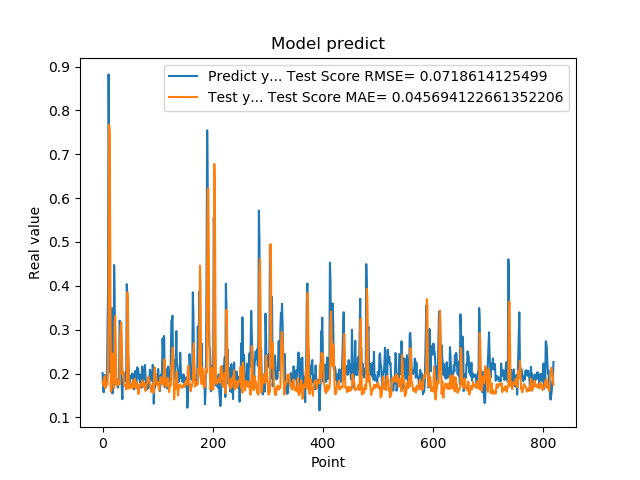

The data file committed next to this chart (first rows):
2.010090053081512174e-01, 1.809464996828770433e-01
1.742661595344543457e-01, 1.790726543586039221e-01
1.572303026914596558e-01, 1.720503738093185353e-01
1.941800117492676059e-01, 1.867808696320084616e-01
1.970258951187133512e-01, 1.941852518978298137e-01
1.859861761331558505e-01, 1.665315507038617748e-01
1.705197989940643033e-01, 1.678554712710669250e-01
1.844120919704437256e-01, 1.766746011015970230e-01
1.779371052980423251e-01, 1.804065530217960067e-01
3.004232645034790039e-01, 1.744477380922424825e-01
3.969086110591887873e-01, 2.254522776253702065e-01
8.820003867149353027e-01, 3.372305270080079853e-01
6.841114759445190430e-01, 7.672335111628001414e-01
2.116497457027435580e-01, 7.463163243506352185e-01
2.014262527227401733e-01, 4.948413495604264134e-01
2.061583995819092074e-01, 1.585015482281690313e-01
3.160260915756225586e-01, 1.621872903704051905e-01
3.489396274089813232e-01, 2.067819775517881209e-01
1.544443815946578979e-01, 2.451751025171878817e-01
1.959947794675827026e-01, 2.325772674925442041e-01
1.894801408052444180e-01, 1.881915900752108850e-01
4.474425017833709162e-01, 1.662961472711652344e-01
3.771362304687500555e-01, 3.190768712712408472e-01
1.889318972826004028e-01, 3.307674311040917359e-01
1.752775162458419522e-01, 2.486350038940180474e-01
1.822472065687180121e-01, 1.773355076667054442e-01
1.866402029991149902e-01, 1.824860592939420156e-01
1.715678423643112183e-01, 1.725582715374372467e-01
1.676391065120696744e-01, 1.773613405742934246e-01
1.773854047060013095e-01, 1.839771166887788079e-01
1.872433423995972235e-01, 1.837138533494050707e-01
3.204146027565002441e-01, 1.752211731371605130e-01
3.134283721446990967e-01, 2.824550766020369474e-01
3.171058297157288153e-01, 3.055033496641689217e-01
2.202603369951247891e-01, 3.162191167559522120e-01
1.659800857305526733e-01, 2.736956299765216372e-01
1.415748745203018188e-01, 1.982352520440300858e-01
1.852595061063766479e-01, 2.048229701996640562e-01
1.814238876104354858e-01, 2.014317216280258616e-01
1.905867606401443481e-01, 1.775119720951426339e-01
1.810430586338043213e-01, 1.723569644327749284e-01
1.954265981912612915e-01, 1.718875339987708806e-01
2.029463946819305142e-01, 1.739239513516098457e-01
1.862521618604660034e-01, 1.632828938285340314e-01
4.038094580173492432e-01, 1.663742136667419047e-01
3.743042349815369207e-01, 3.848065692664494053e-01
2.572054266929626465e-01, 3.585038045600056344e-01
2.253161966800689420e-01, 2.400349985255828822e-01
1.787700653076171875e-01, 1.654917155950183238e-01
1.761920750141143799e-01, 1.720767968909688583e-01
1.861467957496643066e-01, 1.768012173723162161e-01
1.954011768102645874e-01, 1.755393633866070002e-01
1.907722949981689176e-01, 1.705000867698004408e-01
1.898660957813262939e-01, 1.661958668936303896e-01
2.001174986362457275e-01, 1.742982770828852002e-01
1.922753006219863892e-01, 1.835956802307807112e-01
1.810636967420578003e-01, 1.677742279303261752e-01
1.635809391736984530e-01, 1.718176688966571442e-01
1.916799396276473999e-01, 1.852249256039015801e-01
2.058236002922058105e-01, 1.883167717073231939e-01
1.857409924268722812e-01, 1.690502789644965642e-01
... 759 more rows
